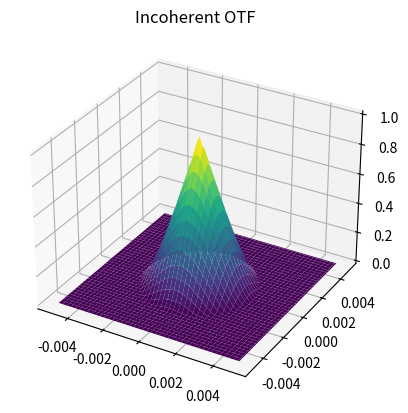
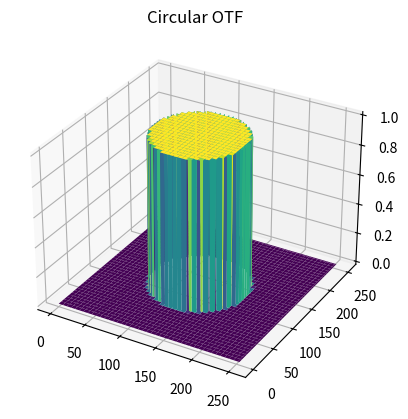

Python code for these plots, in order:
import numpy as np
import matplotlib.pyplot as plt


NA = 1.2
wavelength = 400
pixelsize = 100
H = 255
W = 255
fc = NA / wavelength  # Cutoff frequency
fx = np.fft.fftshift(np.fft.fftfreq(W, pixelsize))  # Normalized frequency coordinates
fy = np.fft.fftshift(np.fft.fftfreq(H, pixelsize))

FX, FY = np.meshgrid(fx, fy)
f = np.sqrt(FX**2 + FY**2)  # Spatial frequency magnitude

# Compute OTF based on the diffraction-limited incoherent system
OTF = np.zeros_like(f)
mask = f <= fc
OTF[mask] = (2 / np.pi) * (np.arccos(f[mask] / fc) - (f[mask] / fc) * np.sqrt(1 - (f[mask] / fc) ** 2))
# Example 2D matrix

# Create a 3D plot
fig1, ax = plt.subplots(subplot_kw={"projection": "3d"})
# Plot the surface
ax.plot_surface(FX, FY, OTF, cmap='viridis')
ax.set_title('Incoherent OTF')

r = 64
y, x = np.ogrid[:H, :W]
center = (H // 2, W // 2)
mask = (x - center[1])**2 + (y - center[0])**2 <= r**2

# Create a 3D plot
fig2, ax = plt.subplots(subplot_kw={"projection": "3d"})
# Plot the surface
ax.plot_surface(x, y, mask, cmap='viridis')
ax.set_title('Circular OTF')
# Show the plot
plt.show()